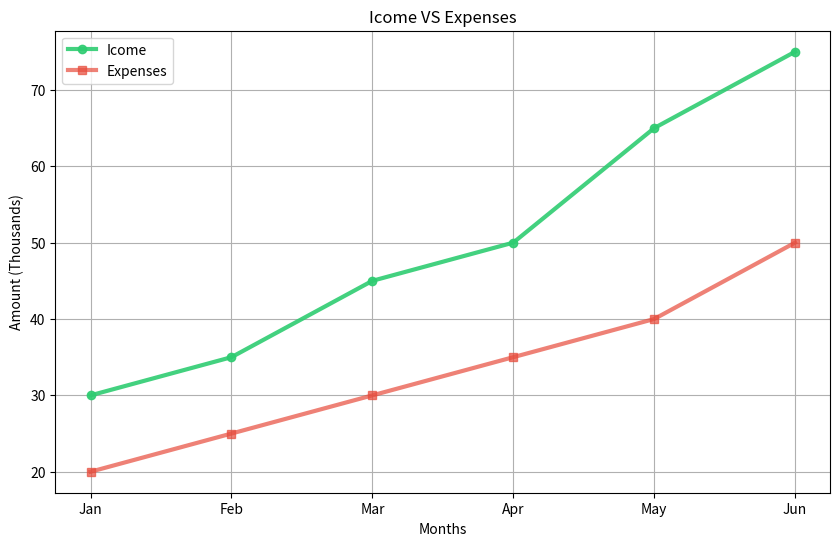

Source code (Python):
#======================== Lesson 08: Colors, Color Codes & Multiple Styling Options ======================#
import matplotlib.pyplot as plt

months = ["Jan", "Feb", "Mar", "Apr", "May", "Jun"]
income = [30, 35, 45, 50, 65, 75]
expenses = [20, 25, 30, 35, 40, 50]

plt.figure(figsize=(10, 6), dpi=120, )
plt.plot(
    months,
    income,
    color="#2ecc71",
    linewidth=3,
    marker="o",
    alpha=0.9,
    label='Icome'
)
plt.plot(
    months,
    expenses,
    color="#e74c3c",
    linewidth=3,
    marker="s",
    alpha=0.7,
    label='Expenses'
)
plt.title('Icome VS Expenses')
plt.xlabel('Months')
plt.ylabel('Amount (Thousands)')
plt.grid()
plt.legend()
plt.show()
